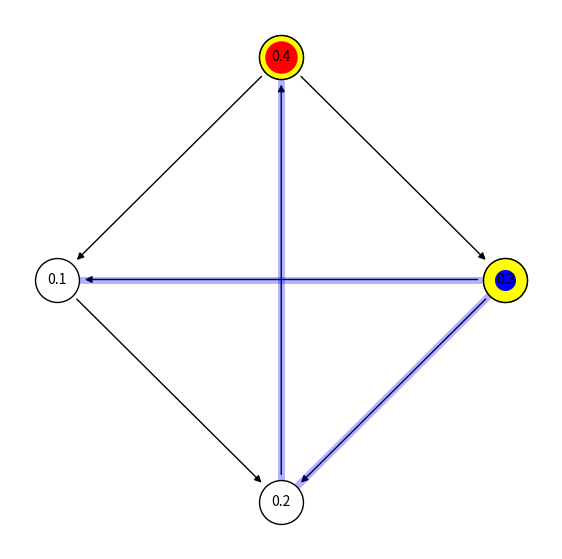
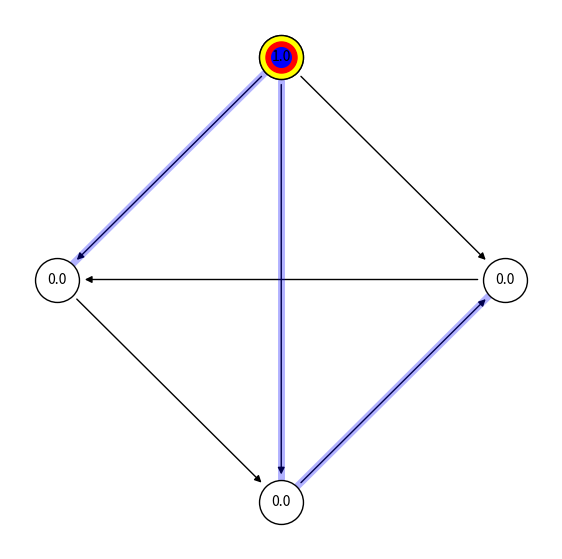
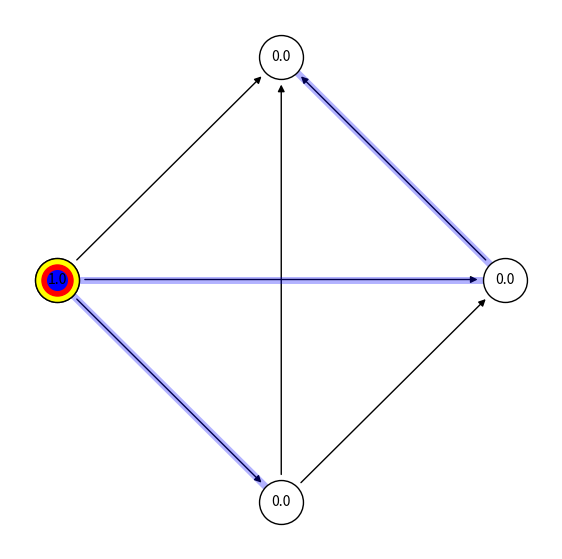
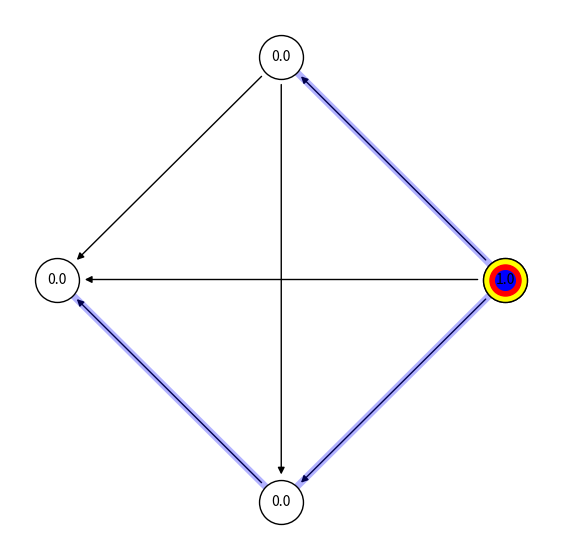
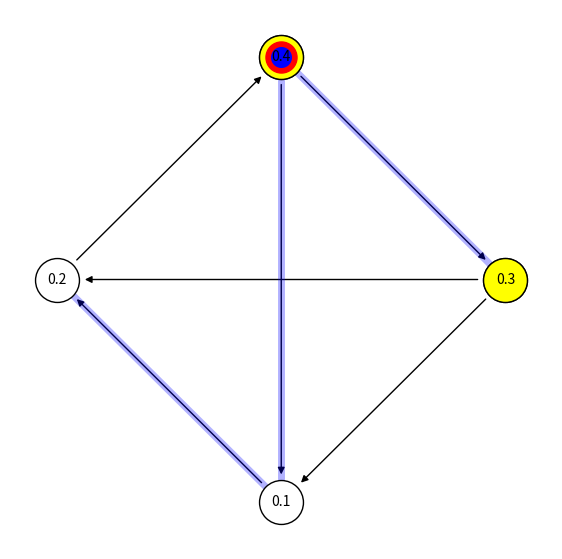
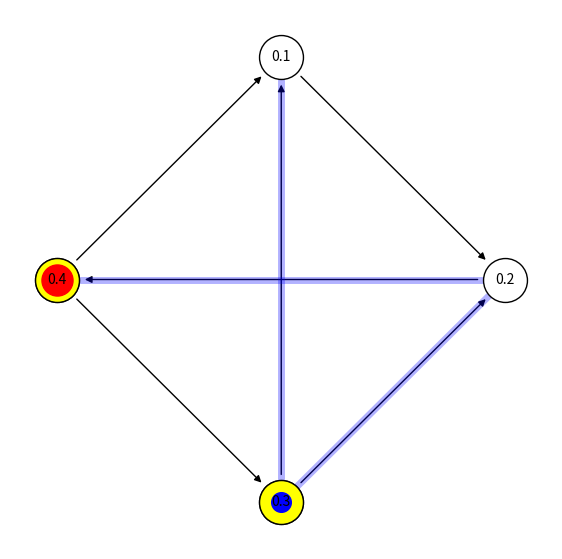
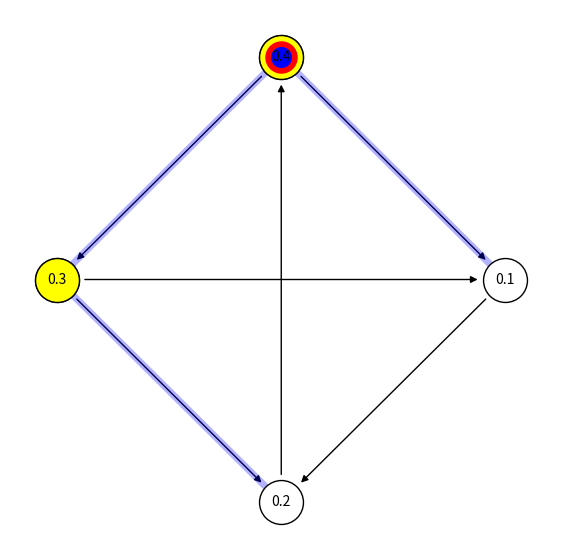
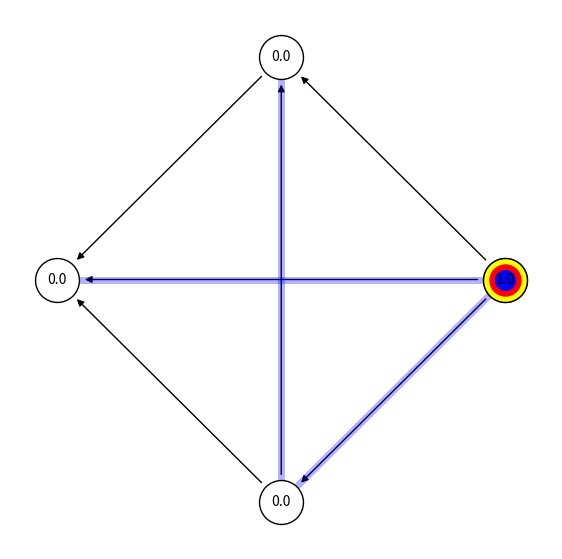
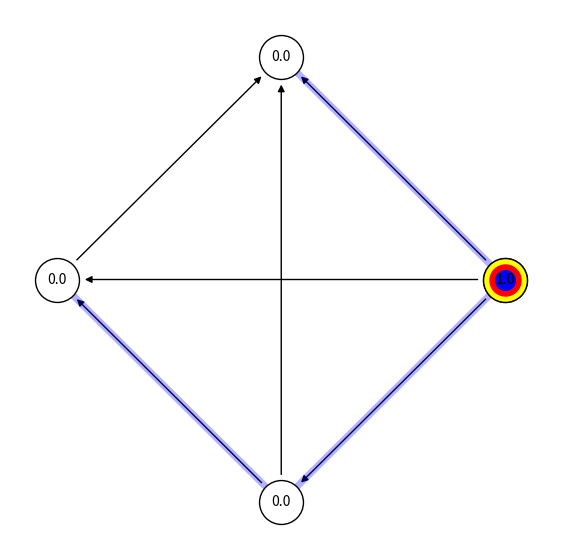
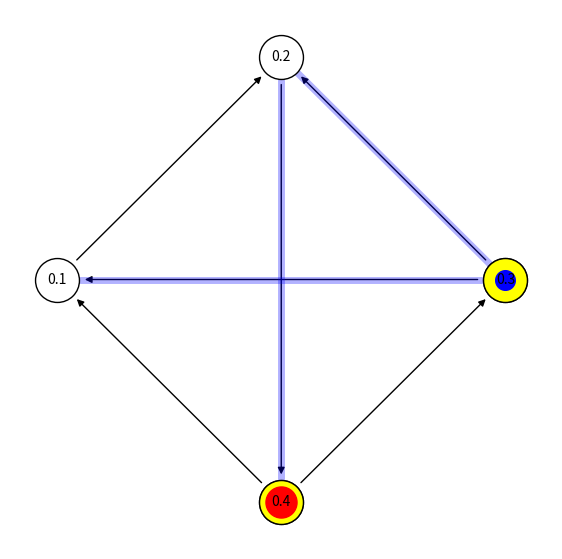

Reproduce these figures in Python, in order.
from networkx.algorithms.bipartite.basic import color
from networkx.drawing.nx_pylab import draw
import numpy as np
import random
import networkx as nx
import matplotlib.pyplot as plt 

SEED8 = [0, 7, 3, 4, 1, 6, 2, 5]

#creates random directed graph matrix. i, j is 1 if i beats j. 0 otherwise
def create_random_G(n):
    G = np.zeros((n,n))
    for a in range(n):
        for b in range(a):
            i, j = random.choice([(a,b), (b,a)]) #selects random winner
            G[i][j] = 1
    return G

# finds stable probability distribution from move probability matrix. I.e. finds p st. pQ = p. 
# From https://stackoverflow.com/questions/31791728/python-code-explanation-for-stationary-distribution-of-a-markov-chain
def get_stationary_distribution(Q):
    evals, evecs = np.linalg.eig(Q)
    evec1 = evecs[:,np.isclose(evals, 1)]
    #Since np.isclose will return an array, we've indexed with an array
    #so we still have our 2nd axis.  Get rid of it, since it's only size 1.
    evec1 = evec1[:,0]
    stationary = evec1 / evec1.sum()

    #eigs finds complex eigenvalues and eigenvectors, so you'll want the real part.
    stationary = stationary.real
    return stationary

def get_co(G):
    return [int(sum(row)) for row in G]

def get_p(G):
    n = len(G)
    diagCO = np.diag(get_co(G))
    Q = (G + diagCO)/(n-1)
    return get_stationary_distribution(Q)

# converts from adjacency matrix to adjacency list
def get_adjacency_list(G):
    n = len(G)
    lst = []
    for i in range(n):
        for j in range(n):
            if G[i][j] == 1:
                lst.append((i,j))
    return lst

#gets coordinates of points around a circle
def get_equipos(n):
    pos=[]
    for i in range(n):
        pos.append((np.cos(2*np.pi*i/n), np.sin(2*np.pi*i/n)))
    return pos

def get_copeland_set_from_scores(co):
    maxscore = max(co)
    return [i for i in range(len(co)) if co[i] == maxscore]

# returns the markov set given the stationary distribution
def get_markov_set_from_scores(p):
    maxscore = max(p)
    return [i for i in range(len(p)) if np.around(p[i]-maxscore, 4)==0]

#gets the single elimination winner of a tournament. 1 is 
def play_SE(G, seed = "default"):
    if seed == "default":
        seed = list(range(len(G)))
    
    remaining = seed
    played_games = []
    while len(remaining) > 1:
        new = []
        for i in range(0, len(remaining)-1, 2): #the -1 is to avoid crashes for odd n
            a = remaining[i+1]
            b = remaining[i]
            new.append([b,a][int(G[a][b])])
            played_games.append((a,b))
        if len(remaining)%2 == 1:
            new.append(remaining[-1])
        remaining = new
    return remaining[0], played_games

#draws a tournament with the following options: [TODO: describe options]
def draw_tourney(G,  copeland_set_color = None,  SE_winner_color = None, markov_set_color = None, labels = "default", SE_seed = "default", pos = "default"):
    
    #the following section calculates needed variables only if the settings require them
    n = len(G) #number of vertices
    if labels == "markov" or markov_set_color != None:
        p = get_p(G) # markov probabilities for each vertex
    if labels == "copeland" or copeland_set_color != None:
        co = get_co(G)  # copeland scores for each vertex
    
    if pos == "default":
        pos = get_equipos(n)
    
    if labels == "default":
        labels = {i: i for i in range(n)}
    elif labels == "copeland":
        labels = {i : co[i] for i in range(n)}
    elif labels == "markov":
        labels = {i : np.around(p[i], 3) for i in range(n)}
    
    nxG = nx.MultiDiGraph()
    nxG.add_edges_from(get_adjacency_list(G))
    plt.figure(figsize=(7,7))
    nx.draw_networkx_edges(nxG, pos, width = 1, arrowsize = 10, arrows=True, min_source_margin=20, min_target_margin=20)
    nx.draw_networkx_nodes(nxG, pos, node_size=1000, node_color="white", edgecolors="black")

    if copeland_set_color != None:
        copeland_set = get_copeland_set_from_scores(co)
        nx.draw_networkx_nodes(nxG, pos, nodelist = copeland_set, node_size = 1000, node_color = copeland_set_color, edgecolors = "black")

    if markov_set_color != None:
        markov_set = get_markov_set_from_scores(p)
        nx.draw_networkx_nodes(nxG, pos, nodelist = markov_set, node_size=500, node_color = markov_set_color)

    if SE_winner_color != None:
        if SE_seed == "default":
            SE_seed =list(range(n))
        if SE_seed == "random":
            SE_seed =list(range(n))
            random.shuffle(SE_seed)
        #TODO: would be nice ot have the standard tournament matching as one of the built in options here
        SE_winner, SE_games = play_SE(G, SE_seed)
        nx.draw_networkx_edges(nxG, pos, edgelist=SE_games, width = 5, arrows=False, edge_color=SE_winner_color, alpha=0.3, min_source_margin=20, min_target_margin=20)
        nx.draw_networkx_nodes(nxG, pos, nodelist = [SE_winner], node_size=200, node_color=SE_winner_color)

    nx.draw_networkx_labels(nxG, pos, labels, font_size=10)
    plt.axis("off")
    plt.show()

for _ in range(10):
    G = create_random_G(4)
    draw_tourney(G, markov_set_color="red", labels="markov", copeland_set_color="yellow", SE_winner_color="blue", SE_seed="random")
